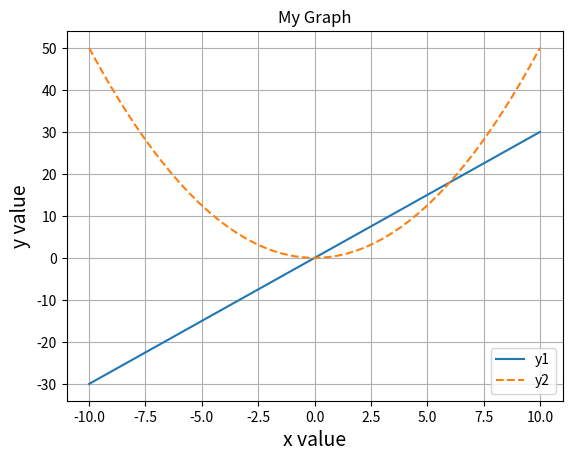

Source code (Python):
# -- list --
print("-- list --")
test_list = [1, 2, 3, 4]
print([i * 10 for i in test_list])

# -- tuple --
print("-- tuple --")
test_tuple = (1, 2)
print(test_tuple[1])

# -- if --
print("-- if --")
branch = True
if branch:
    print("branch is True")
else:
    print("branch is False")

# -- for --
print("-- for --")
for i in range(10):
    print(i)

# -- function --
print("-- function --")
def test_func(a, b):
    print(a, b)

test_func(test_list, test_tuple)

import numpy as np

x = np.array([[1, 2], [3, 4]])
y = np.array([[5, 6], [7, 8]])
print("add ", x + y)
print("sub ", x - y)
print("mul ", x * y)

import matplotlib.pyplot as plt
import numpy as np

x = np.linspace(-10, 10)
y_1 = 3 * x
y_2 = 0.5 * x ** 2

plt.xlabel("x value", size=14)
plt.ylabel("y value", size=14)

plt.title("My Graph")

plt.grid()

plt.plot(x, y_1, label="y1")
plt.plot(x, y_2, label="y2", linestyle="dashed")
plt.legend()

plt.show()